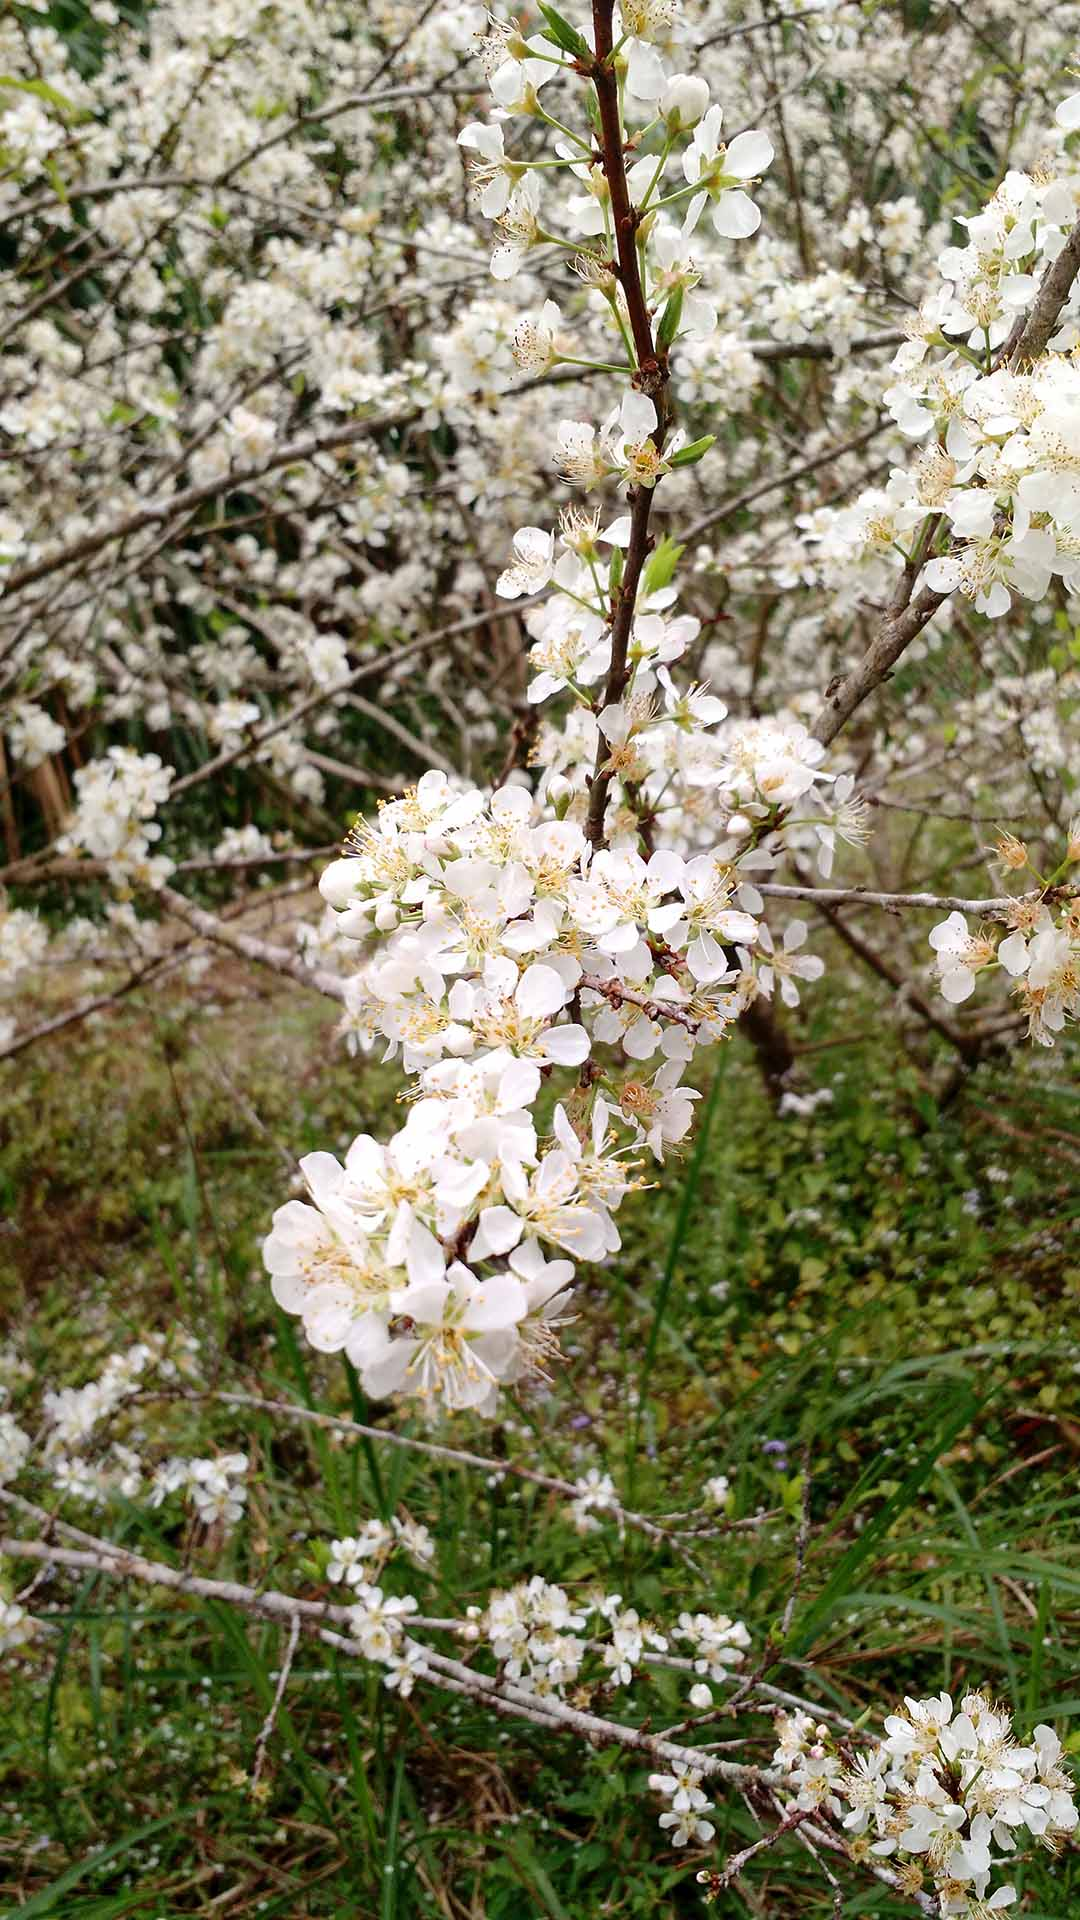

The Android layout XML behind this screen, and the referenced resources:
<!-- AndroidManifest.xml: activity theme AppTheme.FullScreen -->
<!-- res/layout/activity_splash.xml -->
<?xml version="1.0" encoding="utf-8"?>
<LinearLayout xmlns:android="http://schemas.android.com/apk/res/android"
    android:layout_width="match_parent"
    android:layout_height="match_parent"
    android:orientation="vertical">

    <ImageView
        android:id="@+id/splash"
        android:layout_width="match_parent"
        android:layout_height="match_parent"
        android:scaleType="centerCrop"
        android:background="@mipmap/splash" />
</LinearLayout>
<!-- resources referenced by this layout -->
<resources>
  <!-- mipmap splash: jpg bitmap (mipmap-xxhdpi, 245793 bytes) -->
  <style name="AppTheme.FullScreen" parent="AppTheme">
          <item name="android:windowFullscreen">true</item>
      </style>
  <style name="AppTheme" parent="Theme.AppCompat.Light.NoActionBar">
          
          <item name="colorPrimary">@color/colorPrimary</item>
          <item name="colorPrimaryDark">@color/colorPrimaryDark</item>
          <item name="colorAccent">@color/colorAccent</item>
      </style>
  <!-- not gathered from this repository: default colours our renderer supplied (Android Studio template values) -->
  <color name="colorPrimary">#FF6200EE</color>
  <color name="colorPrimaryDark">#FF3700B3</color>
  <color name="colorAccent">#FF03DAC5</color>
</resources>
